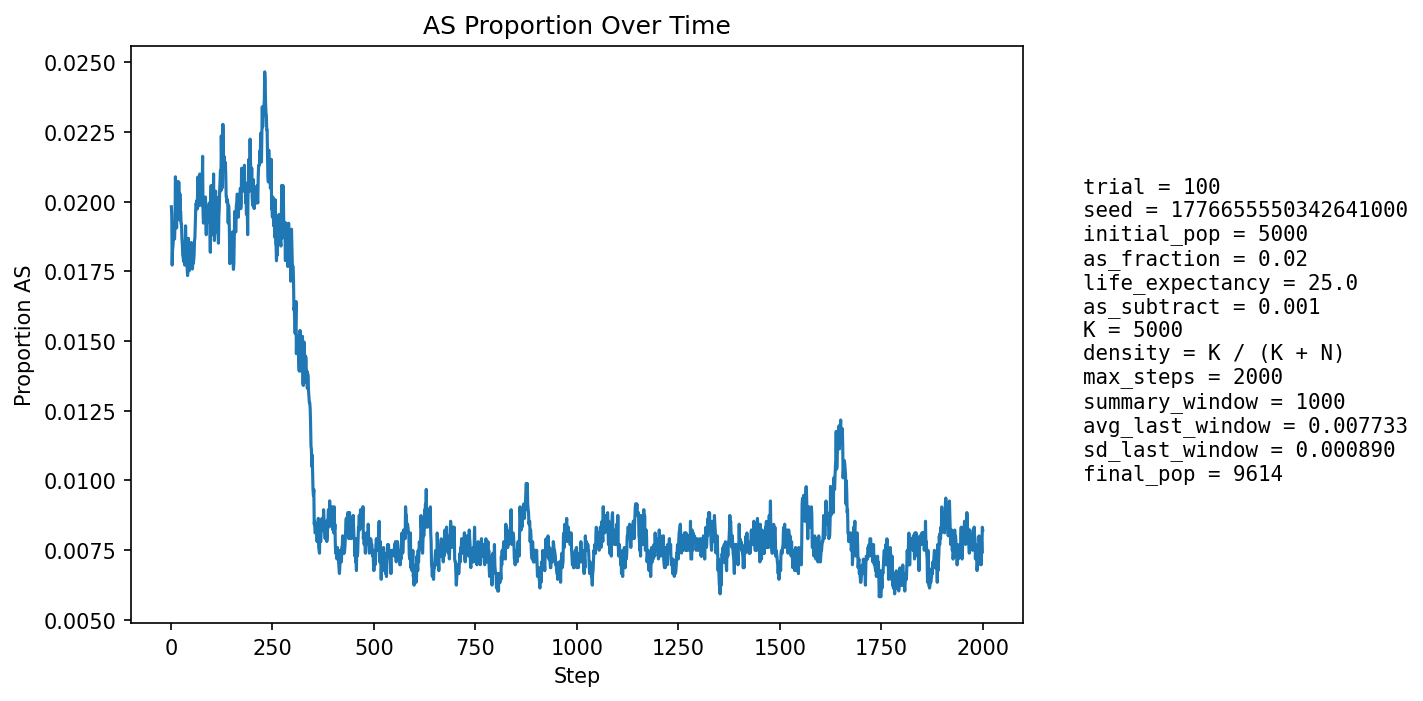

Data behind this chart, as committed beside it:
step, population_size, births, newborn_AA, newborn_AS, newborn_SS, prop_newborn_AA, prop_newborn_AS, prop_newborn_SS, prop_repro_AA, prop_repro_AS, prop_AS_population
1, 5400, 1296, 1267, 29, 0, 0.9776, 0.02238, 0.0, 0.9815, 0.01853, 0.01981
2, 5588, 1247, 1222, 25, 0, 0.98, 0.02005, 0.0, 0.9819, 0.01812, 0.01951
3, 5755, 1225, 1209, 16, 0, 0.9869, 0.01306, 0.0, 0.9823, 0.01773, 0.01772
4, 5910, 1212, 1188, 24, 0, 0.9802, 0.0198, 0.0, 0.9812, 0.0188, 0.01827
5, 6137, 1290, 1264, 26, 0, 0.9798, 0.02016, 0.0, 0.9805, 0.01955, 0.01841
6, 6363, 1338, 1310, 27, 1, 0.9791, 0.02018, 0.0007474, 0.9805, 0.01946, 0.0187
7, 6586, 1373, 1343, 30, 0, 0.9782, 0.02185, 0.0, 0.9817, 0.01827, 0.01928
8, 6799, 1397, 1373, 24, 0, 0.9828, 0.01718, 0.0, 0.9815, 0.01854, 0.01868
9, 7020, 1432, 1407, 25, 0, 0.9825, 0.01746, 0.0, 0.9811, 0.01894, 0.01866
10, 7241, 1469, 1437, 31, 1, 0.9782, 0.0211, 0.0006807, 0.9805, 0.01954, 0.0192
11, 7468, 1505, 1464, 41, 0, 0.9728, 0.02724, 0.0, 0.9799, 0.02009, 0.02089
12, 7686, 1536, 1505, 31, 0, 0.9798, 0.02018, 0.0, 0.9807, 0.01933, 0.02043
13, 7865, 1536, 1515, 21, 0, 0.9863, 0.01367, 0.0, 0.9818, 0.01822, 0.01933
14, 8029, 1550, 1524, 25, 1, 0.9832, 0.01613, 0.0006452, 0.9809, 0.01905, 0.01906
15, 8188, 1571, 1534, 37, 0, 0.9764, 0.02355, 0.0, 0.9787, 0.02125, 0.02015
16, 8336, 1595, 1563, 32, 0, 0.9799, 0.02006, 0.0, 0.9784, 0.02164, 0.01979
17, 8471, 1608, 1581, 27, 0, 0.9832, 0.01679, 0.0, 0.9797, 0.02028, 0.01936
18, 8590, 1618, 1576, 42, 0, 0.974, 0.02596, 0.0, 0.9807, 0.01927, 0.02072
19, 8700, 1628, 1593, 35, 0, 0.9785, 0.0215, 0.0, 0.9806, 0.01944, 0.02069
20, 8798, 1639, 1602, 36, 1, 0.9774, 0.02196, 0.0006101, 0.9802, 0.01981, 0.02069
21, 8891, 1650, 1627, 23, 0, 0.9861, 0.01394, 0.0, 0.9805, 0.01955, 0.01935
22, 8974, 1656, 1619, 37, 0, 0.9777, 0.02234, 0.0, 0.9798, 0.02021, 0.02028
23, 9047, 1662, 1632, 30, 0, 0.9819, 0.01805, 0.0, 0.9798, 0.02024, 0.01968
24, 9108, 1667, 1633, 33, 1, 0.9796, 0.0198, 0.0005999, 0.9797, 0.02029, 0.01965
25, 9168, 1674, 1645, 28, 1, 0.9827, 0.01673, 0.0005974, 0.9801, 0.0199, 0.0192
26, 9221, 1679, 1647, 32, 0, 0.9809, 0.01906, 0.0, 0.9794, 0.02059, 0.0192
27, 9268, 1683, 1655, 27, 1, 0.9834, 0.01604, 0.0005942, 0.9802, 0.01985, 0.01867
28, 9310, 1686, 1658, 28, 0, 0.9834, 0.01661, 0.0, 0.9807, 0.01933, 0.01847
29, 9346, 1689, 1663, 26, 0, 0.9846, 0.01539, 0.0, 0.981, 0.01903, 0.01808
30, 9381, 1693, 1666, 27, 0, 0.9841, 0.01595, 0.0, 0.9811, 0.01894, 0.01802
31, 9410, 1695, 1667, 27, 1, 0.9835, 0.01593, 0.00059, 0.9815, 0.01847, 0.01785
32, 9436, 1696, 1662, 34, 0, 0.98, 0.02005, 0.0, 0.982, 0.018, 0.01844
33, 9459, 1699, 1667, 32, 0, 0.9812, 0.01883, 0.0, 0.9817, 0.01835, 0.0184
34, 9480, 1701, 1676, 24, 1, 0.9853, 0.01411, 0.0005879, 0.9821, 0.01789, 0.01772
35, 9497, 1703, 1666, 36, 1, 0.9783, 0.02114, 0.0005872, 0.9824, 0.01764, 0.01853
36, 9513, 1704, 1667, 37, 0, 0.9783, 0.02171, 0.0, 0.9822, 0.01781, 0.01913
37, 9525, 1705, 1674, 30, 1, 0.9818, 0.0176, 0.0005865, 0.9818, 0.01819, 0.01848
38, 9538, 1705, 1681, 24, 0, 0.9859, 0.01408, 0.0, 0.9828, 0.01716, 0.01793
39, 9551, 1706, 1674, 32, 0, 0.9812, 0.01876, 0.0, 0.9821, 0.01794, 0.01843
40, 9562, 1707, 1685, 22, 0, 0.9871, 0.01289, 0.0, 0.9813, 0.01872, 0.01757
41, 9569, 1708, 1682, 26, 0, 0.9848, 0.01522, 0.0, 0.9811, 0.0189, 0.01735
42, 9574, 1708, 1677, 31, 0, 0.9819, 0.01815, 0.0, 0.9819, 0.01808, 0.01765
43, 9581, 1709, 1669, 40, 0, 0.9766, 0.02341, 0.0, 0.9817, 0.01827, 0.01868
44, 9586, 1709, 1684, 25, 0, 0.9854, 0.01463, 0.0, 0.9827, 0.01726, 0.01773
45, 9590, 1710, 1683, 27, 0, 0.9842, 0.01579, 0.0, 0.9834, 0.01664, 0.01752
46, 9595, 1711, 1680, 31, 0, 0.9819, 0.01812, 0.0, 0.9826, 0.01743, 0.01782
47, 9598, 1711, 1683, 28, 0, 0.9836, 0.01636, 0.0, 0.9818, 0.01822, 0.01761
48, 9598, 1711, 1681, 30, 0, 0.9825, 0.01753, 0.0, 0.9826, 0.01742, 0.01761
49, 9603, 1711, 1674, 37, 0, 0.9784, 0.02162, 0.0, 0.983, 0.01702, 0.01833
50, 9605, 1712, 1675, 37, 0, 0.9784, 0.02161, 0.0, 0.9824, 0.0176, 0.01853
51, 9606, 1711, 1684, 27, 0, 0.9842, 0.01578, 0.0, 0.983, 0.017, 0.01791
52, 9607, 1712, 1683, 29, 0, 0.9831, 0.01694, 0.0, 0.9824, 0.0176, 0.0179
53, 9612, 1713, 1688, 25, 0, 0.9854, 0.01459, 0.0, 0.9814, 0.01859, 0.01758
54, 9612, 1712, 1681, 31, 0, 0.9819, 0.01811, 0.0, 0.981, 0.01899, 0.01789
55, 9615, 1712, 1683, 29, 0, 0.9831, 0.01694, 0.0, 0.9816, 0.01839, 0.01778
56, 9617, 1712, 1681, 31, 0, 0.9819, 0.01811, 0.0, 0.9814, 0.01858, 0.01788
57, 9621, 1713, 1682, 31, 0, 0.9819, 0.0181, 0.0, 0.982, 0.01797, 0.01809
58, 9623, 1713, 1680, 33, 0, 0.9807, 0.01926, 0.0, 0.982, 0.01797, 0.0186
59, 9626, 1713, 1682, 31, 0, 0.9819, 0.0181, 0.0, 0.9818, 0.01817, 0.0187
60, 9627, 1713, 1677, 36, 0, 0.979, 0.02102, 0.0, 0.9816, 0.01836, 0.01922
... 1,940 more rows
